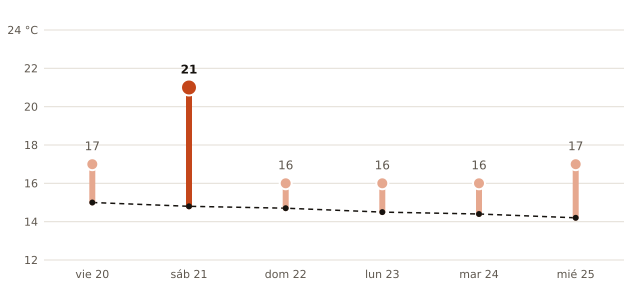

Source data for this figure (header and first rows):
fecha, máxima_prevista_C, máxima_normal_1991_2020_C
2026-11-20, 17, 15.0
2026-11-21, 21, 14.8
2026-11-22, 16, 14.7
2026-11-23, 16, 14.5
2026-11-24, 16, 14.4
2026-11-25, 17, 14.2
